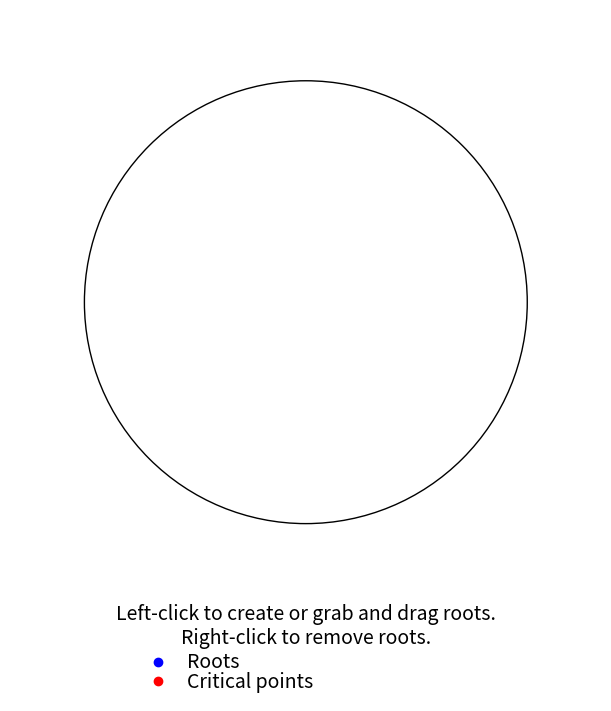

The matplotlib source for this figure:
# -*- coding: utf-8 -*-
"""
Created on Tue Jul 14 12:20:48 2020

[redacted]
"""

import matplotlib.pyplot as plt
import numpy as np

my_figsize = [6,7]
my_ratios = height_ratios = [my_figsize[0]/my_figsize[1], 1-my_figsize[0]/my_figsize[1]]
fig, [p_ax, info_ax] = plt.subplots(2, 1, height_ratios=my_ratios, figsize=my_figsize, layout="constrained")

class PolynomialPlotBuilder:
    
    def __init__(self, p, fig):
        self.p = p # Cefficients
        self.r = p.r # Roots
        self.select_radius = 0.1 # Selection radius - click closer than select_radius from a root to manipulate it
        self.grabbedroot = None # Index of grabbed root, to be used in dragging with onMove
        self.press_cb = fig.canvas.mpl_connect('button_press_event', self.onPress)
        self.move_cb = fig.canvas.mpl_connect('motion_notify_event', self.onMove)
        self.release_cb = fig.canvas.mpl_connect('button_release_event', self.onRelease)
        self.updateDisplay()
        self.makeInfoBox()
    
    def makeInfoBox(self):
        info_ax.axis('off')
        my_fontsize = 14
        info_text = "Left-click to create or grab and drag roots.\nRight-click to remove roots."
        info_ax.text(0.5, 1, info_text, horizontalalignment="center", verticalalignment="top", fontsize=my_fontsize)
        info_ax.plot(0.25, 0.4, marker='o', linestyle='none', color='blue')
        info_ax.text(0.3, 0.4, "Roots", horizontalalignment="left", verticalalignment="center", fontsize=my_fontsize)
        info_ax.plot(0.25, 0.2, marker='o', linestyle='none', color='red')
        info_ax.text(0.3, 0.2, "Critical points", horizontalalignment="left", verticalalignment="center", fontsize=my_fontsize)
        info_ax.set_xlim([0,1])
        info_ax.set_ylim([0,1])
        plt.draw()
    
    def updatePolyAndCPs(self):
        self.p = np.poly1d(self.r, True) # Generate polynomial from roots
        self.cp = np.polyder(self.p).r
    
    def updateDisplay(self):
        self.updatePolyAndCPs()
        p_ax.cla()
        p_ax.plot(np.real(self.r), np.imag(self.r), marker='o', linestyle='none', color='blue')
        p_ax.plot(np.real(self.cp), np.imag(self.cp), marker='o', linestyle='none', color='red')
        p_ax.axis('equal')
        p_ax.axis('off')
        unitcircle = plt.Circle((0, 0), 1, color='black', fill=False)
        p_ax.add_artist(unitcircle)
        p_ax.set_xlim([-1.5,1.5])
        p_ax.set_ylim([-1.5,1.5])
        plt.draw()
    
    def nearestRoot(self, x, y):
        if len(self.r) > 0:
            indx = (np.abs(self.r - (x+1j*y))).argmin()
            return indx
        else:
            return None
    
    def onPress(self, event):
        if event.inaxes == p_ax:
            if event.button == 1:
                # Left click
                xclick, yclick = event.xdata, event.ydata
                nearest_index = self.nearestRoot(xclick, yclick)
                if nearest_index != None and np.abs(self.r[nearest_index] - (xclick+1j*yclick))<self.select_radius:
                    # If a root is nearby, start tracking this root as having been grabbed
                    self.grabbedroot = nearest_index
                elif np.abs(xclick+1j*yclick)<=1:
                    # If no root is nearby and the click is within the unit circle, add a root
                    self.r = np.append(self.r, xclick + 1j*yclick)
            if event.button == 3:
                # Right click
                xclick, yclick = event.xdata, event.ydata
                nearest_index = self.nearestRoot(xclick, yclick)
                if nearest_index != None and np.abs(self.r[nearest_index] - (xclick+1j*yclick))<self.select_radius:
                    # If a root is nearby, remove it
                    self.r = np.delete(self.r, nearest_index)
            self.updateDisplay()
    
    def onMove(self, event):
        if event.inaxes == p_ax:
            if self.grabbedroot!=None and event.xdata!=None and event.ydata!=None:
                # If a root is currently grabbed, move it.
                # Even if the mouse moves outside the unit circle, keep the root inside by scaling by the click's modulus.
                self.r[self.grabbedroot] = (event.xdata + 1j*event.ydata)/np.max([1,np.abs(event.xdata+1j*event.ydata)])
            self.updateDisplay()
    
    def onRelease(self, event):
        self.grabbedroot = None # Clear the grabbed root so we don't keep dragging it

p = np.poly1d([])
PPB = PolynomialPlotBuilder(p,fig)

plt.show()
